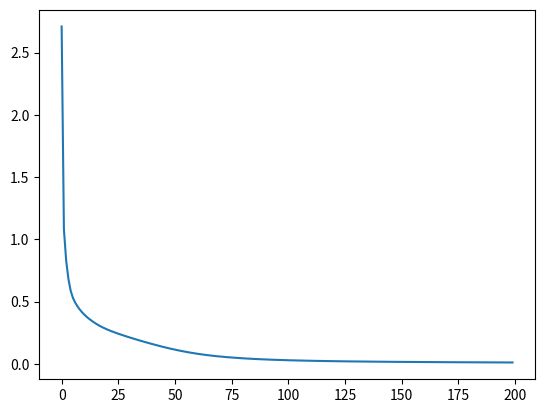
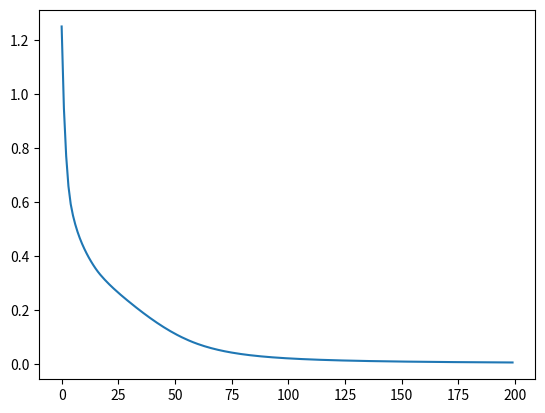
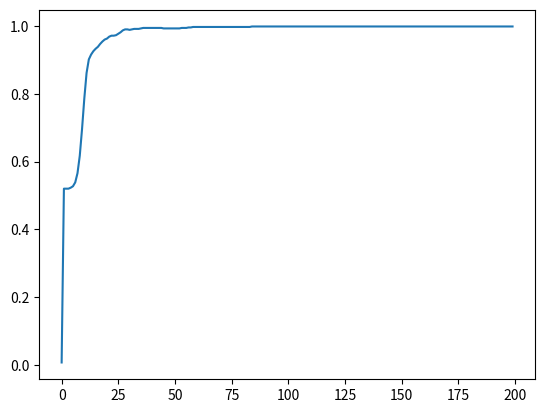
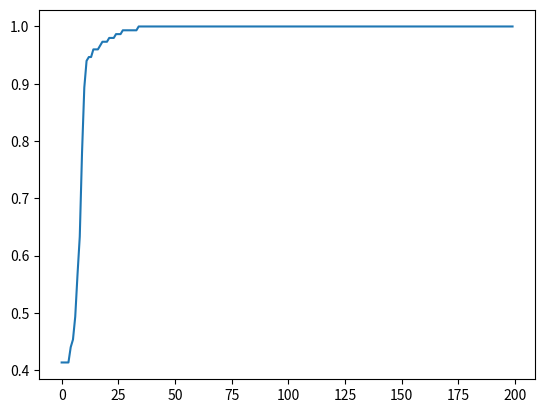
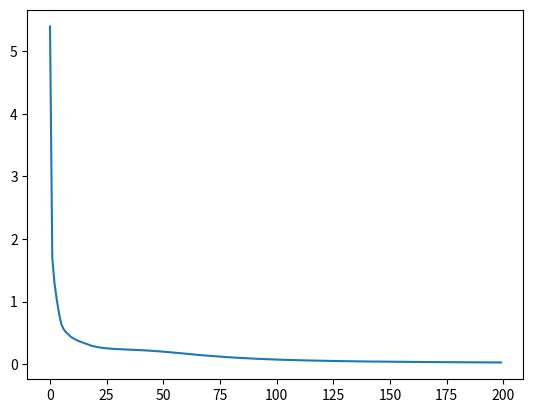

Here is the Python script that generated these plots, in order:
import numpy as np
import matplotlib.pyplot as plt

np.random.seed(42)

N = 1000
X1 = np.random.randn(N//2, 2) + np.array([2, 2])
X2 = np.random.randn(N//2, 2) + np.array([-2, -2])

X = np.vstack([X1, X2])
y = np.vstack([np.ones((N//2,1)), np.zeros((N//2,1))])

perm = np.random.permutation(N)
X = X[perm]
y = y[perm]

train_end = int(0.7 * N)
val_end = int(0.85 * N)

X_train, y_train = X[:train_end], y[:train_end]
X_val, y_val = X[train_end:val_end], y[train_end:val_end]
X_test, y_test = X[val_end:], y[val_end:]

def init_params(dims):
    p = {}
    for i in range(1, len(dims)):
        p["W"+str(i)] = np.random.randn(dims[i-1], dims[i]) * np.sqrt(2/dims[i-1])
        p["b"+str(i)] = np.zeros((1, dims[i]))
    return p

def relu(z):
    return np.maximum(0, z)

def drelu(z):
    return (z > 0).astype(float)

def sigmoid(z):
    return 1/(1+np.exp(-z))

def forward(x, p):
    c = {}
    a = x
    L = len(p)//2
    for i in range(1, L):
        z = a @ p["W"+str(i)] + p["b"+str(i)]
        a = relu(z)
        c["Z"+str(i)] = z
        c["A"+str(i)] = a
    zL = a @ p["W"+str(L)] + p["b"+str(L)]
    aL = sigmoid(zL)
    c["Z"+str(L)] = zL
    c["A"+str(L)] = aL
    return aL, c

def loss(y, yh):
    return -np.mean(y*np.log(yh+1e-8) + (1-y)*np.log(1-yh+1e-8))

def backward(x, y, p, c):
    g = {}
    m = x.shape[0]
    L = len(p)//2
    aL = c["A"+str(L)]
    dz = aL - y
    a_prev = c["A"+str(L-1)] if L > 1 else x
    g["dW"+str(L)] = (a_prev.T @ dz)/m
    g["db"+str(L)] = np.sum(dz, axis=0, keepdims=True)/m
    for i in reversed(range(1, L)):
        da = dz @ p["W"+str(i+1)].T
        dz = da * drelu(c["Z"+str(i)])
        a_prev = x if i == 1 else c["A"+str(i-1)]
        g["dW"+str(i)] = (a_prev.T @ dz)/m
        g["db"+str(i)] = np.sum(dz, axis=0, keepdims=True)/m
    return g

def update(p, g, lr):
    L = len(p)//2
    for i in range(1, L+1):
        p["W"+str(i)] -= lr * g["dW"+str(i)]
        p["b"+str(i)] -= lr * g["db"+str(i)]
    return p

def acc(y, yh):
    yp = (yh >= 0.5).astype(int)
    return np.mean(yp == y)

def grad_norm(g):
    s = 0
    for k in g:
        s += np.sum(g[k]**2)
    return np.sqrt(s)

dims = [2, 12, 6, 1]
params = init_params(dims)

epochs = 200
lr = 0.1

tr_loss = []
vl_loss = []
tr_acc = []
vl_acc = []
gn = []

for e in range(epochs):
    yh, cache = forward(X_train, params)
    l = loss(y_train, yh)
    grads = backward(X_train, y_train, params, cache)
    params = update(params, grads, lr)

    yh_val, _ = forward(X_val, params)
    l_val = loss(y_val, yh_val)

    tr_loss.append(l)
    vl_loss.append(l_val)
    tr_acc.append(acc(y_train, yh))
    vl_acc.append(acc(y_val, yh_val))
    gn.append(grad_norm(grads))

yh_test, _ = forward(X_test, params)
print(acc(y_test, yh_test))

plt.figure()
plt.plot(tr_loss)
plt.show()

plt.figure()
plt.plot(vl_loss)
plt.show()

plt.figure()
plt.plot(tr_acc)
plt.show()

plt.figure()
plt.plot(vl_acc)
plt.show()

plt.figure()
plt.plot(gn)
plt.show()
